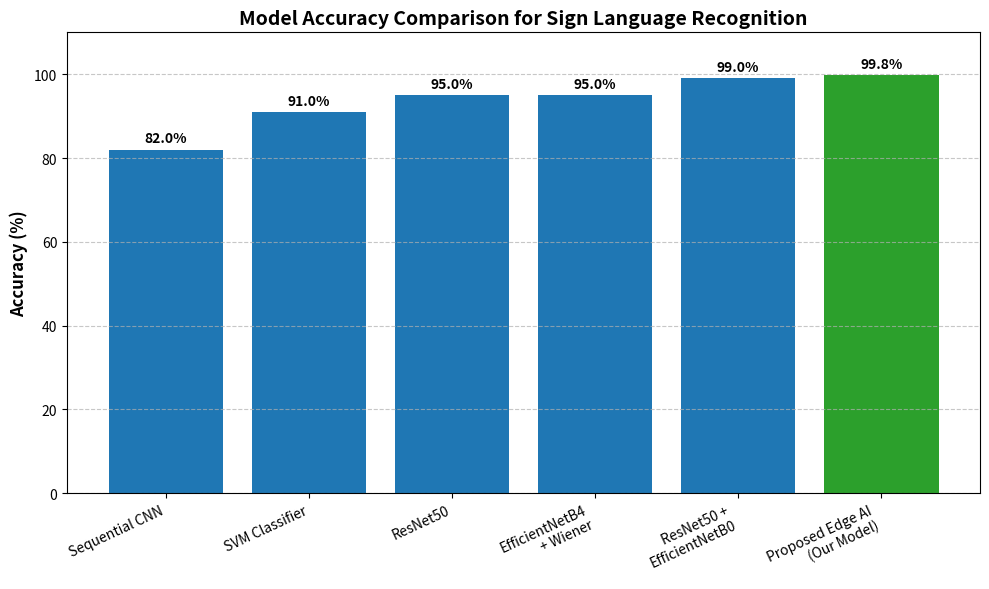

The script that saved this image:
import matplotlib.pyplot as plt
import numpy as np

# --- The Data ---
models = [
    'Sequential CNN', 
    'SVM Classifier', 
    'ResNet50', 
    'EfficientNetB4\n+ Wiener', 
    'ResNet50 +\nEfficientNetB0', 
    'Proposed Edge AI\n(Our Model)'
]
accuracies = [82.0, 91.0, 95.0, 95.0, 99.0, 99.8]

# --- Setup the Graph ---
plt.figure(figsize=(10, 6))

# Create bars. We make your proposed model a special color (e.g., green) to stand out!
colors = ['#1f77b4', '#1f77b4', '#1f77b4', '#1f77b4', '#1f77b4', '#2ca02c']
bars = plt.bar(models, accuracies, color=colors)

# --- Add the exact percentage text on top of each bar ---
for bar in bars:
    yval = bar.get_height()
    plt.text(bar.get_x() + bar.get_width()/2, yval + 1, f'{yval}%', ha='center', va='bottom', fontweight='bold')

# --- Formatting ---
plt.ylim(0, 110) # Give room at the top for the text
plt.ylabel('Accuracy (%)', fontsize=12, fontweight='bold')
plt.title('Model Accuracy Comparison for Sign Language Recognition', fontsize=14, fontweight='bold')
plt.xticks(rotation=25, ha='right', fontsize=10)
plt.grid(axis='y', linestyle='--', alpha=0.7)

# --- Save and Show ---
plt.tight_layout()
plt.savefig('model_comparison_chart.png', dpi=300) # Saves a high-res image for your Word doc!
print("✅ Chart saved successfully as 'model_comparison_chart.png'")
plt.show()
